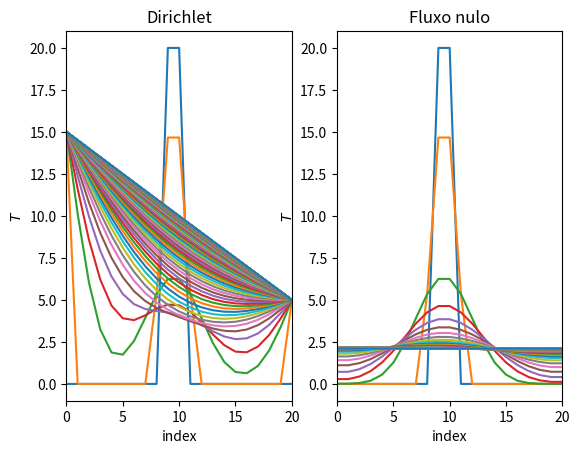

Write the Python code that produced this figure. (Note: this script raises an exception after producing the figure.)
import numpy as np
import matplotlib.pyplot as plt

# [redacted]

N = 20
t_steps = 1000
delta_t, delta_x = .1, .5
alpha = 1

initial = np.zeros(N+1)
initial[9:11] = 20

boundary_dirichlet = (lambda t : 15, lambda t : 5)
boundary_neumann = (lambda t : 0, lambda t : 0)
boundaries = (boundary_dirichlet, boundary_neumann)
boundary_types = ("dirichlet", "neumann")

def diffusion_step(t, T_curr, T_old, boundary, boundary_type):
    T_new = np.zeros_like(T_curr)

    T_new[1:-1] = 2/3 * (-.5*T_old[1:-1] + 2*T_curr[1:-1] + alpha * delta_t / delta_x**2 * (T_curr[:-2] - 2*T_curr[1:-1] + T_curr[2:]))
    
    if boundary_type == "dirichlet":
        T_new[0], T_new[-1] = boundary[0](t), boundary[-1](t)
    elif boundary_type == "neumann":
        T_new[0], T_new[-1] = T_new[1] - delta_x * boundary[0](t), T_new[-2] - delta_x * boundary[1](t)
    
    return T_new

fig, axs = plt.subplots(1, 2)
titles = ("Dirichlet", "Fluxo nulo")

for _j, (boundary, boundary_type, ax, title) in enumerate(zip(boundaries, boundary_types, np.ravel(axs), titles)):

    T, T_old = initial, initial
    ax.plot(T, ls = "solid")

    for t in range(t_steps):

        T_old = T.copy()
        T = diffusion_step(t, T, T_old, boundary, boundary_type)

        if t % 10 == 0:
            ax.plot(T, ls = "solid")

    ax.set_xlim(left = 0, right = N)

    ax.set_xlabel("index")
    ax.set_ylabel(r"$T$")

    ax.set_title(title)

fig.savefig("tema7/ex2.pdf", dpi = 300, bbox_inches = "tight")
